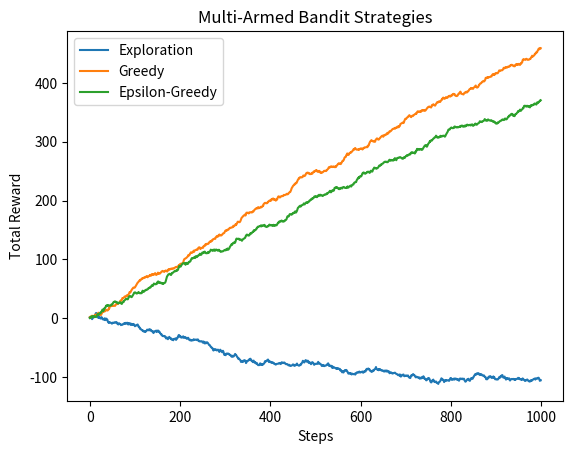

Source code (Python):
#!/usr/bin/env python
# coding: utf-8

# In[1]:


import numpy as np
import matplotlib.pyplot as plt

class Bandit:
    def __init__(self, num_arms):
        self.num_arms = num_arms
        self.true_means = np.random.normal(0, 1, num_arms)
        self.action_values = np.zeros(num_arms)
        self.action_counts = np.zeros(num_arms)

    def pull_arm(self, arm):
        reward = np.random.normal(self.true_means[arm], 1)
        self.action_values[arm] = (
            (self.action_values[arm] * self.action_counts[arm] + reward) /
            (self.action_counts[arm] + 1)
        )
        self.action_counts[arm] += 1
        return reward

def explore_bandit(bandit, num_steps):
    rewards = []
    for _ in range(num_steps):
        arm = np.random.randint(bandit.num_arms)
        reward = bandit.pull_arm(arm)
        rewards.append(reward)
    return rewards

def greedy_bandit(bandit, num_steps):
    rewards = []
    for _ in range(num_steps):
        arm = np.argmax(bandit.action_values)
        reward = bandit.pull_arm(arm)
        rewards.append(reward)
    return rewards

def epsilon_greedy_bandit(bandit, num_steps, epsilon):
    rewards = []
    for _ in range(num_steps):
        if np.random.rand() < epsilon:
            arm = np.random.randint(bandit.num_arms)
        else:
            arm = np.argmax(bandit.action_values)
        reward = bandit.pull_arm(arm)
        rewards.append(reward)
    return rewards

# Example usage:
num_arms = 3
num_steps = 1000
epsilon = 0.1

bandit = Bandit(num_arms)

explore_rewards = explore_bandit(bandit, num_steps)
greedy_rewards = greedy_bandit(bandit, num_steps)
epsilon_greedy_rewards = epsilon_greedy_bandit(bandit, num_steps, epsilon)

# Plot results
plt.plot(np.cumsum(explore_rewards), label='Exploration')
plt.plot(np.cumsum(greedy_rewards), label='Greedy')
plt.plot(np.cumsum(epsilon_greedy_rewards), label='Epsilon-Greedy')
plt.legend()
plt.xlabel('Steps')
plt.ylabel('Total Reward')
plt.title('Multi-Armed Bandit Strategies')
plt.show()


# In[ ]:




